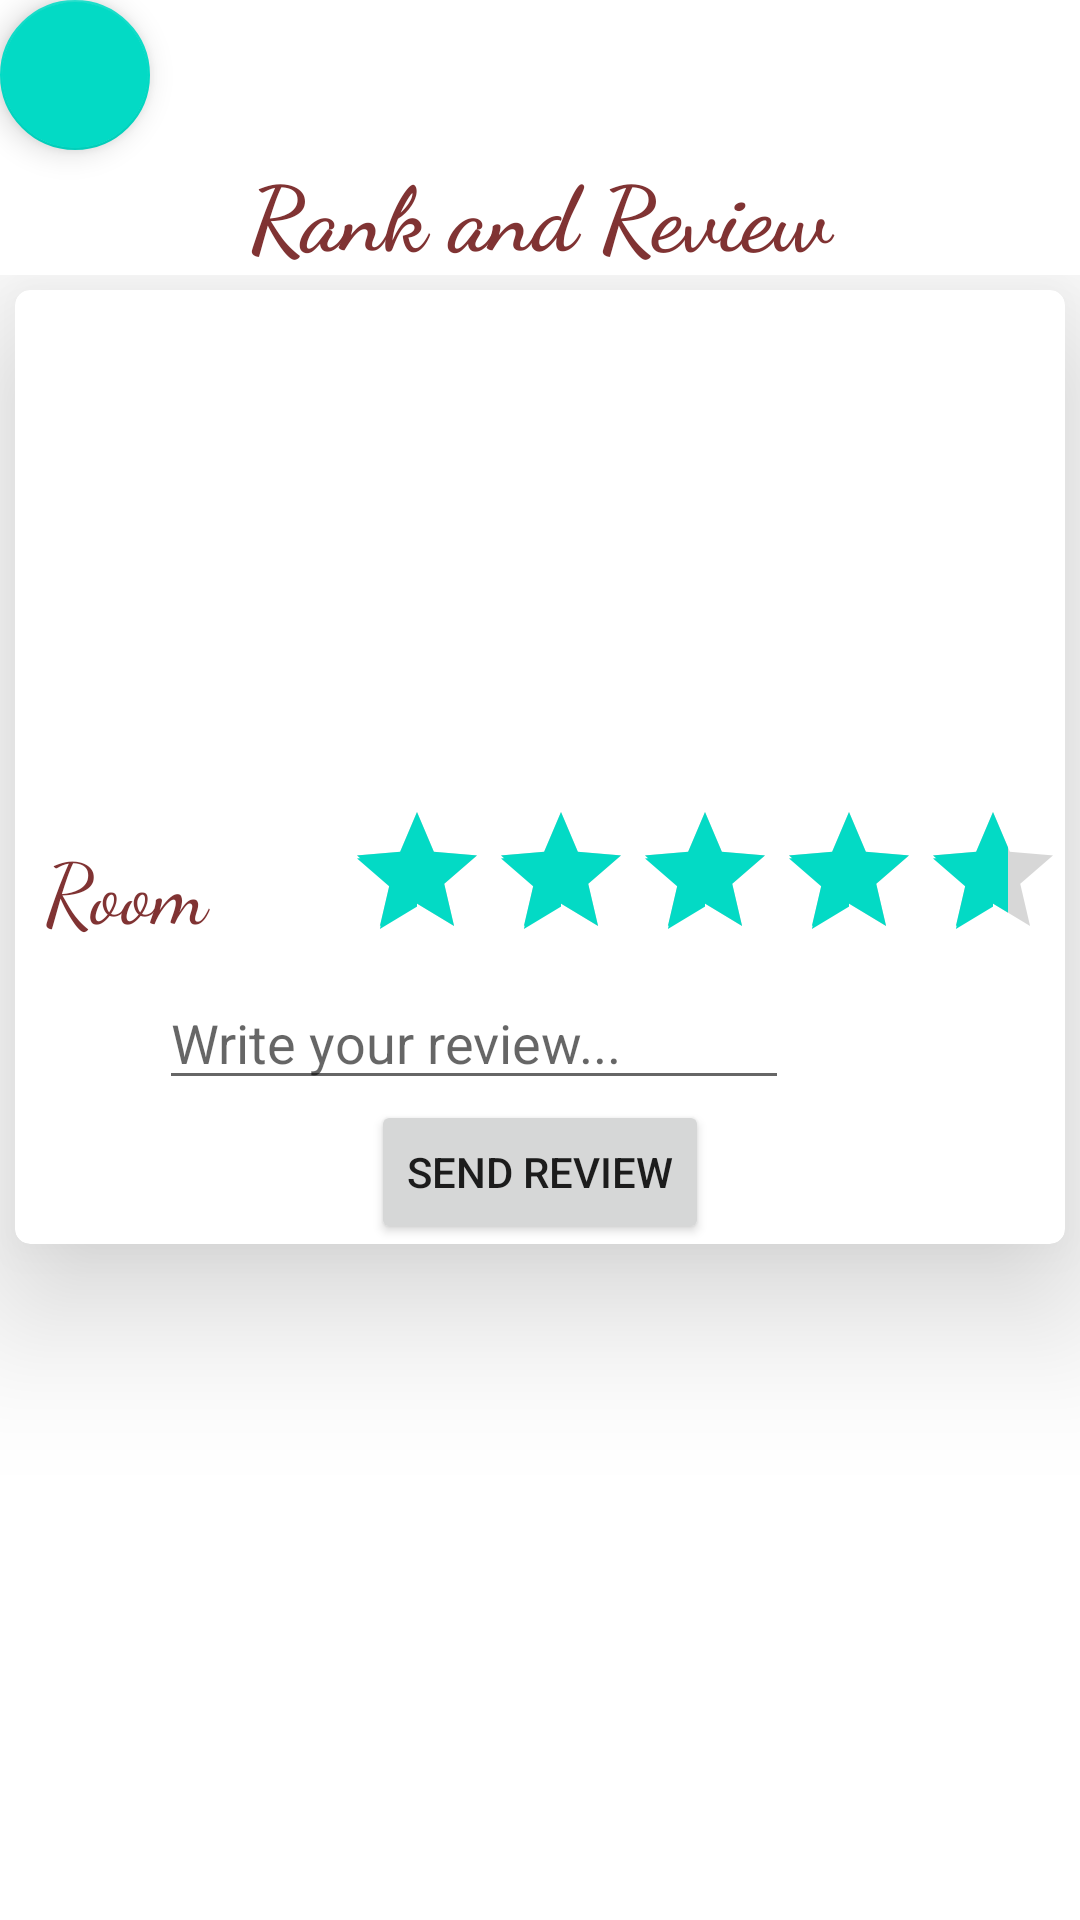

Layout XML and referenced resources for this Android screen:
<!-- AndroidManifest.xml: application theme Theme.BearHotel -->
<!-- res/layout/activity_rank.xml -->
<LinearLayout xmlns:android="http://schemas.android.com/apk/res/android"
    xmlns:app="http://schemas.android.com/apk/res-auto"
    xmlns:tools="http://schemas.android.com/tools"
    android:layout_width="match_parent"
    android:layout_height="match_parent"
    android:background="@android:color/white"
    android:orientation="vertical"
    android:padding="0dp"
    android:gravity="top">



    <com.google.android.material.floatingactionbutton.FloatingActionButton
        android:id="@+id/floatingActionButtonRank"
        android:layout_width="50dp"
        android:layout_height="50dp"
        android:clickable="true"
        android:src="@drawable/homeicon" />

    <TextView
        android:id="@+id/txtRank"
        android:layout_width="match_parent"
        android:layout_height="wrap_content"
        android:fontFamily="cursive"
        android:text="Rank and Review"
        android:textAlignment="center"
        android:textColor="#803333"
        android:textSize="30sp"
        android:textStyle="bold" />

    <ScrollView
        android:layout_width="match_parent"
        android:layout_height="match_parent">

        <androidx.cardview.widget.CardView xmlns:android="http://schemas.android.com/apk/res/android"
            android:orientation="horizontal" android:layout_width="match_parent"
            xmlns:card_view="http://schemas.android.com/apk/res-auto"
            android:layout_margin="5dp"
            card_view:cardCornerRadius="5dp"
            card_view:cardElevation="30dp"

            android:layout_height="wrap_content">

            <LinearLayout
                android:layout_width="match_parent"
                android:layout_height="match_parent"
                android:orientation="vertical">

                <ImageView
                    android:id="@+id/roomRankImg"
                    android:layout_width="wrap_content"
                    android:layout_height="170dp"
                    android:padding="10dp"
                    android:scaleType="fitXY"
                    android:src="@drawable/room1" />

                <LinearLayout
                    android:layout_width="match_parent"
                    android:layout_height="wrap_content"
                    android:orientation="horizontal">

                    <TextView
                        android:id="@+id/nameTxt"
                        android:layout_width="110dp"
                        android:layout_height="wrap_content"
                        android:layout_below="@+id/roomRankImg"
                        android:layout_alignParentLeft="true"
                        android:fontFamily="cursive"
                        android:padding="10dp"
                        android:text="Room"
                        android:textAppearance="@style/TextAppearance.AppCompat"
                        android:textColor="#803333"
                        android:textSize="28sp" />

                    <RatingBar
                        android:id="@+id/ratingBar"
                        android:layout_width="wrap_content"
                        android:layout_height="wrap_content"
                        android:numStars="5"
                        android:rating="4.6"
                        android:stepSize="0.1" />

                </LinearLayout>


                <EditText
                    android:id="@+id/editText"
                    android:layout_width="wrap_content"
                    android:layout_height="wrap_content"
                    android:layout_alignParentStart="true"
                    android:layout_alignParentBottom="true"
                    android:layout_marginStart="48dp"
                    android:ems="10"
                    android:hint="Write your review..."
                    android:inputType="textMultiLine" />

                <LinearLayout
                    android:layout_width="match_parent"
                    android:layout_height="wrap_content"
                    android:gravity="center"
                    android:id="@+id/linearl1">

                    <Button
                        android:id="@+id/btnSendReview"
                        android:layout_width="wrap_content"
                        android:layout_height="wrap_content"
                        android:text="Send Review" />
                </LinearLayout>


            </LinearLayout>
        </androidx.cardview.widget.CardView>


    </ScrollView>




</LinearLayout>
<!-- resources referenced by this layout -->
<resources>
  <style name="Theme.BearHotel" parent="Theme.MaterialComponents.DayNight.DarkActionBar">
          
          <item name="colorPrimary">@color/silver</item>
          <item name="colorPrimaryVariant">@color/purple_700</item>
          <item name="colorOnPrimary">@color/black</item>
          
          <item name="colorSecondary">@color/teal_200</item>
          <item name="colorSecondaryVariant">@color/teal_700</item>
          <item name="colorOnSecondary">@color/black</item>
          
          <item name="android:statusBarColor">?attr/colorPrimaryVariant</item>
          
      </style>
  <color name="silver">#E3E5EA</color>
  <color name="purple_700">#FF3700B3</color>
  <color name="black">#FF000000</color>
  <color name="teal_200">#FF03DAC5</color>
  <color name="teal_700">#FF018786</color>
</resources>
